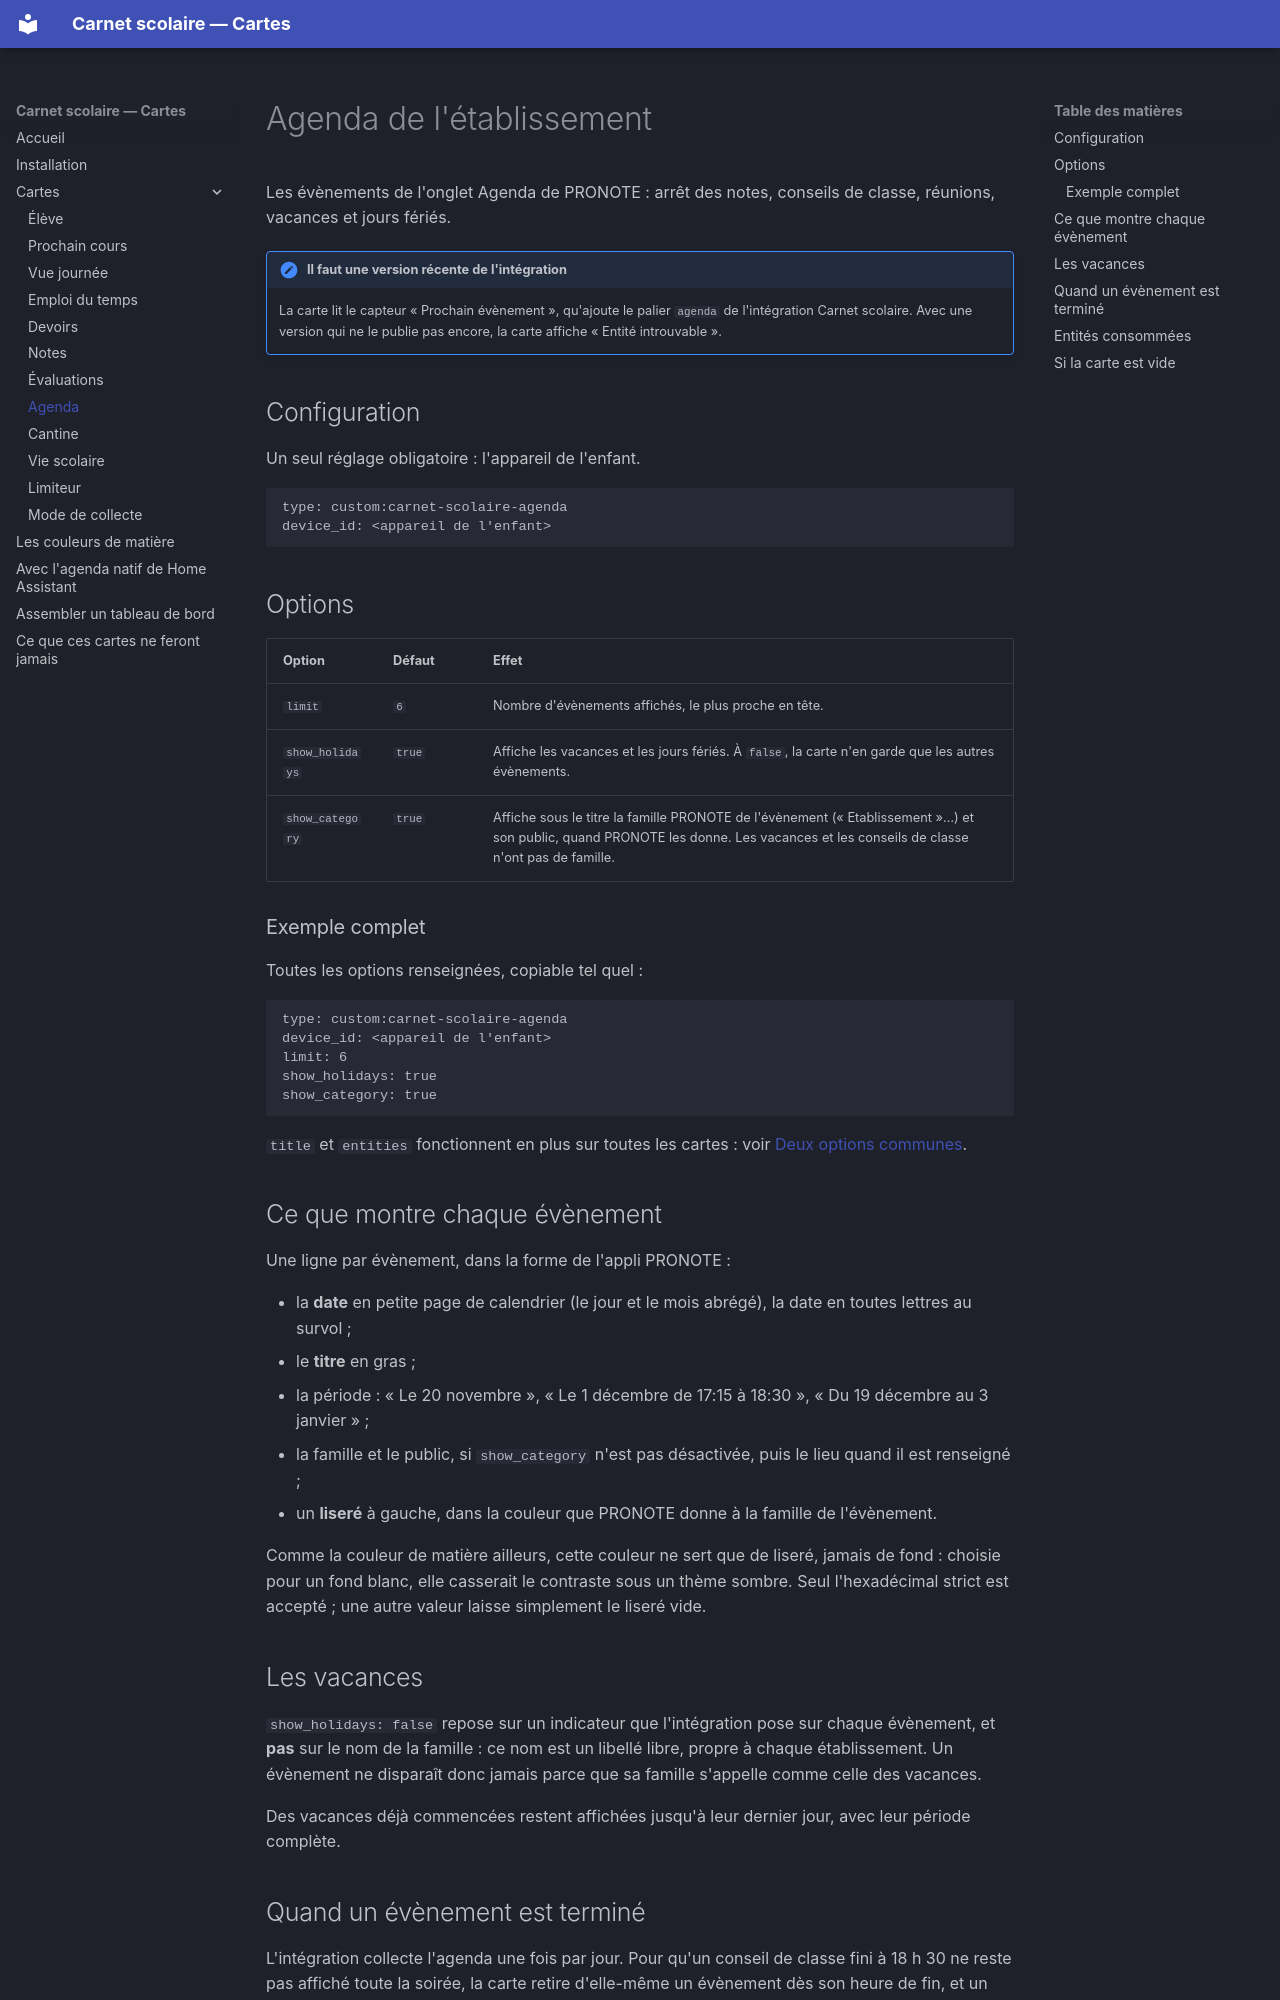

repository: FiveElements/ha-carnet-scolaire-cards · page: cartes/agenda/index.html · generator: mkdocs

# Agenda de l'établissement

Les évènements de l'onglet Agenda de PRONOTE : arrêt des notes, conseils de
classe, réunions, vacances et jours fériés.

!!! note "Il faut une version récente de l'intégration"
    La carte lit le capteur « Prochain évènement », qu'ajoute le palier
    `agenda` de l'intégration Carnet scolaire. Avec une version qui ne le
    publie pas encore, la carte affiche « Entité introuvable ».

## Configuration

Un seul réglage obligatoire : l'appareil de l'enfant.

```yaml
type: custom:carnet-scolaire-agenda
device_id: <appareil de l'enfant>
```

## Options

| Option | Défaut | Effet |
| --- | --- | --- |
| `limit` | `6` | Nombre d'évènements affichés, le plus proche en tête. |
| `show_holidays` | `true` | Affiche les vacances et les jours fériés. À `false`, la carte n'en garde que les autres évènements. |
| `show_category` | `true` | Affiche sous le titre la famille PRONOTE de l'évènement (« Etablissement »…) et son public, quand PRONOTE les donne. Les vacances et les conseils de classe n'ont pas de famille. |

### Exemple complet

Toutes les options renseignées, copiable tel quel :

```yaml
type: custom:carnet-scolaire-agenda
device_id: <appareil de l'enfant>
limit: 6
show_holidays: true
show_category: true
```

`title` et `entities` fonctionnent en plus sur toutes les cartes : voir
[Deux options communes](../installation.md#deux-options-communes-a-toutes-les-cartes).

## Ce que montre chaque évènement

Une ligne par évènement, dans la forme de l'appli PRONOTE :

- la **date** en petite page de calendrier (le jour et le mois abrégé), la
  date en toutes lettres au survol ;
- le **titre** en gras ;
- la période : « Le 20 novembre », « Le 1 décembre de 17:15 à 18:30 »,
  « Du 19 décembre au 3 janvier » ;
- la famille et le public, si `show_category` n'est pas désactivée, puis le
  lieu quand il est renseigné ;
- un **liseré** à gauche, dans la couleur que PRONOTE donne à la famille de
  l'évènement.

Comme la couleur de matière ailleurs, cette couleur ne sert que de liseré,
jamais de fond : choisie pour un fond blanc, elle casserait le contraste sous
un thème sombre. Seul l'hexadécimal strict est accepté ; une autre valeur
laisse simplement le liseré vide.

## Les vacances

`show_holidays: false` repose sur un indicateur que l'intégration pose sur
chaque évènement, et **pas** sur le nom de la famille : ce nom est un libellé
libre, propre à chaque établissement. Un évènement ne disparaît donc jamais
parce que sa famille s'appelle comme celle des vacances.

Des vacances déjà commencées restent affichées jusqu'à leur dernier jour,
avec leur période complète.

## Quand un évènement est terminé

L'intégration collecte l'agenda une fois par jour. Pour qu'un conseil de
classe fini à 18 h 30 ne reste pas affiché toute la soirée, la carte retire
d'elle-même un évènement dès son heure de fin, et un évènement d'une journée
entière le lendemain de son dernier jour.
